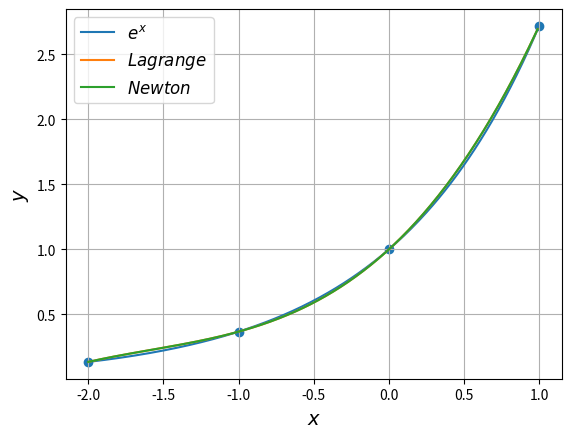

Source code (Python):
import math
import numpy as np
import matplotlib.pyplot as plt
import itertools as it


def function(x: float) -> float:
    return math.exp(x)


def lagrange_interpolation_polynomial(f: function, x_vals: list[float]) -> list[float]:
    n = len(x_vals)
    y_factors = []
    for i in range(n):
        y = f(x_vals[i])
        for j in range(n):
            if i != j:
                y /= (x_vals[i] - x_vals[j])
        y_factors.append(y)
    return y_factors


def calculate_lagrange_polynomial(x: float, y_factors: list[float], x_vals: list[float]) -> float:
    result = 0
    n = len(x_vals)
    for i in range(n):
        tmp = y_factors[i]
        for j in range(n):
            if i != j:
                tmp *= (x - x_vals[j])
        result += tmp
    return result


def newton_interpolation_polynomial(f: function, x_vals: list[float]) -> list[float]:
    n = len(x_vals)
    h = x_vals[1] - x_vals[0]
    delta_y = []
    for x in x_vals:
        delta_y.append(f(x))
    y_factors = [delta_y[0]]
    for k in range(1, n):
        delta_y = [delta_y[i + 1] - delta_y[i] for i in range(len(delta_y) - 1)]
        y_factors.append(delta_y[0] / (math.factorial(k) * math.pow(h, k)))
    return y_factors


def calculate_newton_polynomial(x: float, y_factors: list[float], x_vals: list[float]) -> float:
    n = len(x_vals)
    result = y_factors[0]
    for i in range(1, n):
        tmp = y_factors[i]
        for j in range(i):
            tmp *= (x - x_vals[j])
        result += tmp
    return result


def computation_error(f: function, x: float, res: float) -> tuple[float, float]:
    if f(x) != 0:
        return abs(f(x) - res), abs(f(x) - res) / f(x) * 100
    return abs(res), 100 if res != 0 else 0


def make_plot() -> None:
    x = np.arange(x_values_lagrange[0], x_values_lagrange[3], 0.01)
    plt.plot(x, [function(i) for i in x], label=r'$e^x$')
    plt.plot(x, [calculate_lagrange_polynomial(i, y_coefficients_lagrange, x_values_lagrange) for i in x],
             label=r'$Lagrange$')
    plt.plot(x, [calculate_newton_polynomial(i, y_coefficients_newton, x_values_newton) for i in x],
             label=r'$Newton$',
             )
    all_values = set(it.chain(x_values_lagrange, x_values_newton))
    plt.scatter(list(all_values), [function(i) for i in all_values])
    plt.xlabel(r'$x$', fontsize=14)
    plt.ylabel(r'$y$', fontsize=14)
    plt.grid(True)
    plt.legend(loc='best', fontsize=12)
    plt.show()


if __name__ == '__main__':

    x_values_lagrange = [-2., -1., 0., 1.]
    x_values_newton = [-2., -1., 0., 1.]
    x_aster = -0.5
    rounding = 4

    # lagrange
    y_coefficients_lagrange = lagrange_interpolation_polynomial(function, x_values_lagrange)
    value_lagrange = calculate_lagrange_polynomial(x_aster, y_coefficients_lagrange, x_values_lagrange)
    absolute_error_lagrange, relative_error_lagrange = computation_error(function, x_aster, value_lagrange)
    print(
        '\n--- Lagrange polynomial coefficients ---',
        '  '.join(str(round(y, rounding)) for y in y_coefficients_lagrange),
        f'\n--- Value of the Lagrange polynomial at the point x = {x_aster} ---',
        round(value_lagrange, rounding),
        f'\n--- Function at the point x = {x_aster} ---',
        round(function(x_aster), rounding),
        '\n--- Absolute error ---',
        round(absolute_error_lagrange, rounding),
        '\n--- Relative error ---',
        f'{round(relative_error_lagrange, rounding)} %',
        sep='\n'
    )

    print('\n\n######################################\n')

    # newton
    y_coefficients_newton = newton_interpolation_polynomial(function, x_values_newton)
    value_newton = calculate_newton_polynomial(x_aster, y_coefficients_newton, x_values_newton)
    absolute_error_newton, relative_error_newton = computation_error(function, x_aster, value_newton)
    print(
        '\n--- Newton polynomial coefficients ---',
        '  '.join(str(round(y, rounding)) for y in y_coefficients_newton),
        f'\n--- Value of the Newton polynomial at the point x = {x_aster} ---',
        round(value_newton, rounding),
        f'\n--- Function at the point x = {x_aster} ---',
        round(function(x_aster), rounding),
        '\n--- Absolute error ---',
        round(absolute_error_newton, rounding),
        '\n--- Relative error ---',
        f'{round(relative_error_newton, rounding)} %',
        sep='\n'
    )

    make_plot()
